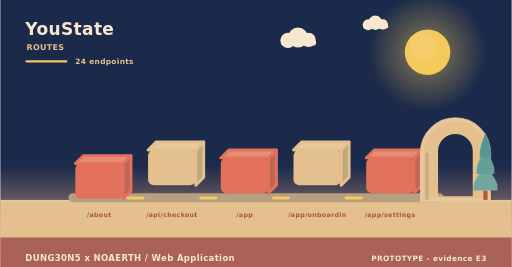
t = 0.00 s
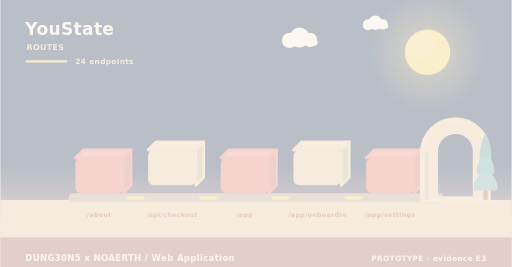
t = 2.00 s
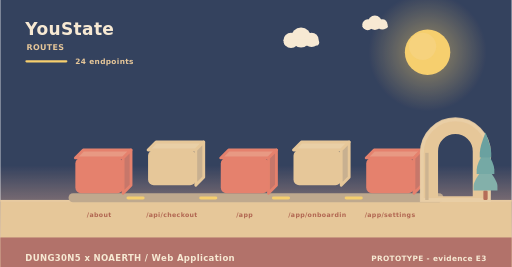
t = 3.98 s
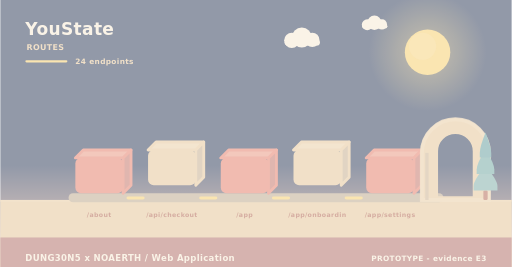
t = 4.98 s
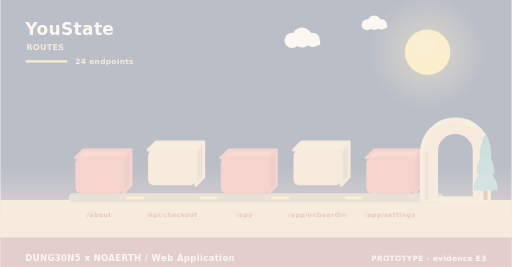
t = 5.40 s
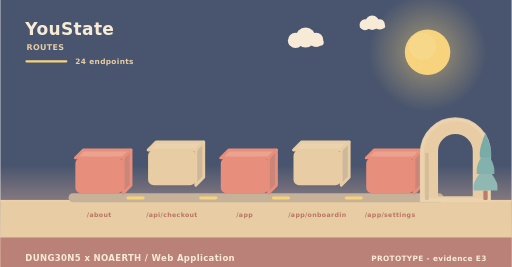
t = 10.00 s

The animated SVG that drew these frames (rendered in a browser with its animation timeline set to each time). Animation: 11 SMIL elements (animate=4,animateTransform=7); frames cover the first 10.00 s, repeats indefinitely.

<svg xmlns="http://www.w3.org/2000/svg" width="900" height="470" viewBox="0 0 900 470" role="img" aria-label="YouState - how data moves"><linearGradient id="skyd" x1="0" y1="0" x2="0" y2="1"><stop offset="0" stop-color="#1b2a4a"/><stop offset="0.62" stop-color="#1b2a4a"/><stop offset="1" stop-color="#f3ad8a"/></linearGradient><rect width="900" height="470" fill="url(#skyd)"/><radialGradient id="sund"><stop offset="0.35" stop-color="#f5c95c" stop-opacity="0.34"/><stop offset="1" stop-color="#f5c95c" stop-opacity="0"/></radialGradient><circle cx="752" cy="92" r="104" fill="url(#sund)"/><circle cx="752" cy="92" r="40" fill="#f5c95c"/><circle cx="743.2" cy="81.6" r="24" fill="#f5d27e" opacity="0.5"/><g><circle cx="524" cy="66" r="17.64" fill="#f6e7ce"/><circle cx="506.36" cy="71.04" r="13.44" fill="#f6e7ce"/><circle cx="542.48" cy="70.2" r="12.6" fill="#f6e7ce"/><rect x="493.76" y="69.36" width="62.16" height="10.92" rx="5.46" fill="#f6e7ce"/><animateTransform attributeName="transform" type="translate" values="0 0;24 0;0 0" dur="36s" begin="0s" repeatCount="indefinite"/></g><g><circle cx="660" cy="40" r="12.6" fill="#f6e7ce"/><circle cx="647.4" cy="43.6" r="9.6" fill="#f6e7ce"/><circle cx="673.2" cy="43" r="9" fill="#f6e7ce"/><rect x="638.4" y="42.4" width="44.4" height="7.8" rx="3.9" fill="#f6e7ce"/><animateTransform attributeName="transform" type="translate" values="0 0;-18 0;0 0" dur="46s" begin="3s" repeatCount="indefinite"/></g><rect x="0" y="352" width="900" height="118" fill="#e3c08d"/><rect x="0" y="352" width="900" height="3" fill="#e6c596"/><text x="44" y="62" font-family="Verdana,DejaVu Sans,sans-serif" font-size="30" font-weight="700" letter-spacing="0.6" fill="#f6e7ce" text-anchor="start">YouState</text><text x="46" y="88" font-family="Verdana,DejaVu Sans,sans-serif" font-size="14" font-weight="700" letter-spacing="0.6" fill="#e3c08d" text-anchor="start">ROUTES</text><rect x="44" y="106" width="74" height="4" rx="2" fill="#f5c95c"/><text x="132" y="112" font-family="Verdana,DejaVu Sans,sans-serif" font-size="13" font-weight="700" letter-spacing="0.6" fill="#e3c08d" text-anchor="start">24 endpoints</text><rect x="120" y="340" width="660" height="16" rx="8" fill="#b79f80"/><g><path d="M132,278 L216,278 L230,264 L146,264 Z" fill="#e68c74" stroke="#e2725b" stroke-width="5" stroke-linejoin="round"/><path d="M216,278 L230,264 L230,326 L216,340 Z" fill="#c06658" stroke="#e2725b" stroke-width="5" stroke-linejoin="round"/><rect x="132" y="278" width="84" height="62" rx="10" fill="#e2725b"/><animateTransform attributeName="transform" type="translate" values="0 10;0 0" dur="0.8s" begin="0s" fill="freeze"/></g><text x="174" y="382" font-family="Verdana,DejaVu Sans,sans-serif" font-size="11" font-weight="700" letter-spacing="0.6" fill="#a8543c" text-anchor="middle">/about</text><g><path d="M260,264 L344,264 L358,250 L274,250 Z" fill="#e7c99b" stroke="#e3c08d" stroke-width="5" stroke-linejoin="round"/><path d="M344,264 L358,250 L358,312 L344,326 Z" fill="#c1a682" stroke="#e3c08d" stroke-width="5" stroke-linejoin="round"/><rect x="260" y="264" width="84" height="62" rx="10" fill="#e3c08d"/><animateTransform attributeName="transform" type="translate" values="0 10;0 0" dur="0.8s" begin="0.26s" fill="freeze"/></g><text x="302" y="382" font-family="Verdana,DejaVu Sans,sans-serif" font-size="11" font-weight="700" letter-spacing="0.6" fill="#a8543c" text-anchor="middle">/api/checkout</text><rect x="222" y="346" width="32" height="5" rx="3" fill="#f5c95c"/><animate attributeName="opacity" values="0.3;1;0.3" dur="3.4s" begin="0.5s" repeatCount="indefinite"/><g><path d="M388,278 L472,278 L486,264 L402,264 Z" fill="#e68c74" stroke="#e2725b" stroke-width="5" stroke-linejoin="round"/><path d="M472,278 L486,264 L486,326 L472,340 Z" fill="#c06658" stroke="#e2725b" stroke-width="5" stroke-linejoin="round"/><rect x="388" y="278" width="84" height="62" rx="10" fill="#e2725b"/><animateTransform attributeName="transform" type="translate" values="0 10;0 0" dur="0.8s" begin="0.52s" fill="freeze"/></g><text x="430" y="382" font-family="Verdana,DejaVu Sans,sans-serif" font-size="11" font-weight="700" letter-spacing="0.6" fill="#a8543c" text-anchor="middle">/app</text><rect x="350" y="346" width="32" height="5" rx="3" fill="#f5c95c"/><animate attributeName="opacity" values="0.3;1;0.3" dur="3.4s" begin="1s" repeatCount="indefinite"/><g><path d="M516,264 L600,264 L614,250 L530,250 Z" fill="#e7c99b" stroke="#e3c08d" stroke-width="5" stroke-linejoin="round"/><path d="M600,264 L614,250 L614,312 L600,326 Z" fill="#c1a682" stroke="#e3c08d" stroke-width="5" stroke-linejoin="round"/><rect x="516" y="264" width="84" height="62" rx="10" fill="#e3c08d"/><animateTransform attributeName="transform" type="translate" values="0 10;0 0" dur="0.8s" begin="0.78s" fill="freeze"/></g><text x="558" y="382" font-family="Verdana,DejaVu Sans,sans-serif" font-size="11" font-weight="700" letter-spacing="0.6" fill="#a8543c" text-anchor="middle">/app/onboardin</text><rect x="478" y="346" width="32" height="5" rx="3" fill="#f5c95c"/><animate attributeName="opacity" values="0.3;1;0.3" dur="3.4s" begin="1.5s" repeatCount="indefinite"/><g><path d="M644,278 L728,278 L742,264 L658,264 Z" fill="#e68c74" stroke="#e2725b" stroke-width="5" stroke-linejoin="round"/><path d="M728,278 L742,264 L742,326 L728,340 Z" fill="#c06658" stroke="#e2725b" stroke-width="5" stroke-linejoin="round"/><rect x="644" y="278" width="84" height="62" rx="10" fill="#e2725b"/><animateTransform attributeName="transform" type="translate" values="0 10;0 0" dur="0.8s" begin="1.04s" fill="freeze"/></g><text x="686" y="382" font-family="Verdana,DejaVu Sans,sans-serif" font-size="11" font-weight="700" letter-spacing="0.6" fill="#a8543c" text-anchor="middle">/app/settings</text><rect x="606" y="346" width="32" height="5" rx="3" fill="#f5c95c"/><animate attributeName="opacity" values="0.3;1;0.3" dur="3.4s" begin="2s" repeatCount="indefinite"/><path d="M742,352 L742,269.04 A59,59 0 0 1 860,269.04 L860,352 Z M767.96,348 L767.96,266.4 A33.04,33.04 0 0 1 834.04,266.4 L834.04,348 Z" fill="#e3c08d" fill-rule="evenodd" stroke="#e3c08d" stroke-width="5" stroke-linejoin="round"/><path d="M742,352 L742,269.04 A59,59 0 0 1 860,269.04 L860,352 Z" fill="none" stroke="#e8c99d" stroke-width="7" stroke-linecap="round" opacity="0.85"/><rect x="747.9" y="269.04" width="5.9" height="82.96" fill="#c7ab84"/><rect x="850.22" y="335.36" width="7.56" height="16.64" rx="2.1" fill="#ac5b43"/><path d="M854,291.68 Q833,317.01 833,327.5 Q833,335.36 833,335.36 L875,335.36 Q875,335.36 875,327.5 Q875,317.01 854,291.68 Z" fill="#74a6a0"/><path d="M854,262.56 Q838.46,287.89 838.46,298.38 Q838.46,306.24 838.46,306.24 L869.54,306.24 Q869.54,306.24 869.54,298.38 Q869.54,287.89 854,262.56 Z" fill="#649f9a"/><path d="M854,233.44 Q843.92,258.77 843.92,269.26 Q843.92,277.12 843.92,277.12 L864.08,277.12 Q864.08,277.12 864.08,269.26 Q864.08,258.77 854,233.44 Z" fill="#589694"/><rect x="0" y="418" width="900" height="52" rx="0" fill="#a65c56" opacity="0.94"/><text x="44" y="460" font-family="Verdana,DejaVu Sans,sans-serif" font-size="15" font-weight="700" letter-spacing="0.6" fill="#f6e7ce" text-anchor="start">DUNG30N5 x NOAERTH  /  Web Application</text><text x="856" y="460" font-family="Verdana,DejaVu Sans,sans-serif" font-size="13" font-weight="700" letter-spacing="0.6" fill="#f6e7ce" text-anchor="end">PROTOTYPE  -  evidence E3</text></svg>
